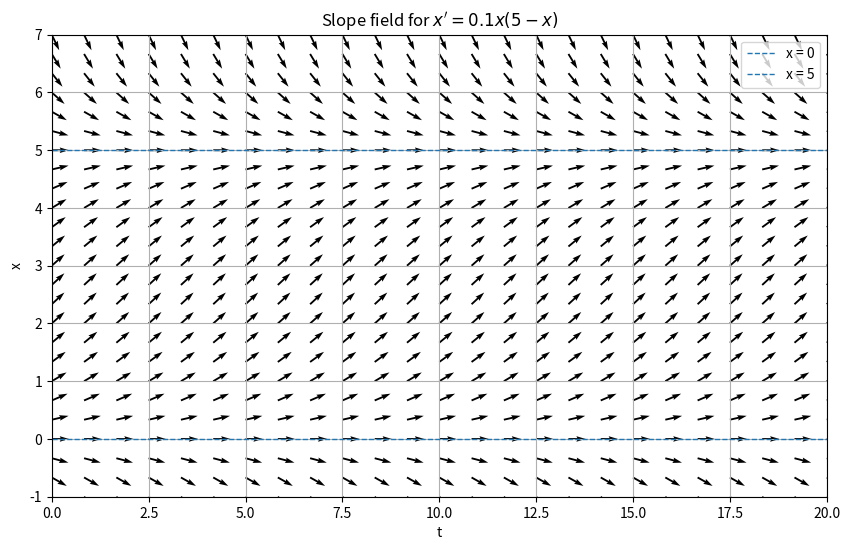

Reproduce this figure in Python.
import numpy as np
import matplotlib.pyplot as plt

# ODE: x' = 0.1x(5 - x)
def f(t, x):
    return 0.1 * x * (5 - x)

# Grid for slope field
t_vals = np.linspace(0, 20, 25)
x_vals = np.linspace(-1, 7, 25)
T, X = np.meshgrid(t_vals, x_vals)

# Direction vectors
dT = np.ones_like(T)
dX = f(T, X)

# Normalize so arrows have similar length
M = np.sqrt(dT**2 + dX**2)
dT = dT / M
dX = dX / M

plt.figure(figsize=(10, 6))
plt.quiver(T, X, dT, dX, angles="xy")

# Equilibrium solutions
plt.axhline(0, linestyle="--", linewidth=1, label="x = 0")
plt.axhline(5, linestyle="--", linewidth=1, label="x = 5")

plt.title(r"Slope field for $x' = 0.1x(5-x)$")
plt.xlabel("t")
plt.ylabel("x")
plt.xlim(0, 20)
plt.ylim(-1, 7)
plt.grid(True)
plt.legend()
plt.show()
